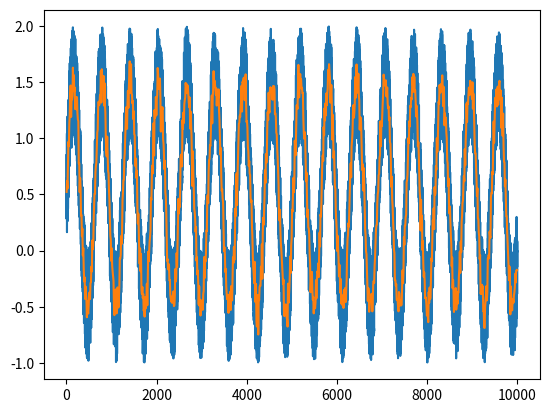

This figure's Python source:
# -*- coding: utf-8 -*-
"""
Created on Thu May 18 20:04:07 2023

[redacted]
"""

import numpy as np
import matplotlib.pyplot as plt

def point_avg(arr,n):
    arr1=[]
    for i in range(int(len(arr)/n)):
        x=np.mean(arr[n*i:n*(i+1)])
        arr1.append(x)
    arr1.append(np.mean(arr[(int(len(arr)/n))*n:]))
    
    return(arr1)


n=10
x=np.random.rand(10000)
x=x+1*np.sin(np.arange(len(x))/100)
y=point_avg(x, n)
xrng=np.arange(len(x))
yrng=point_avg(xrng,n)

plt.plot(xrng,x)
plt.plot(yrng,y)
plt.show()